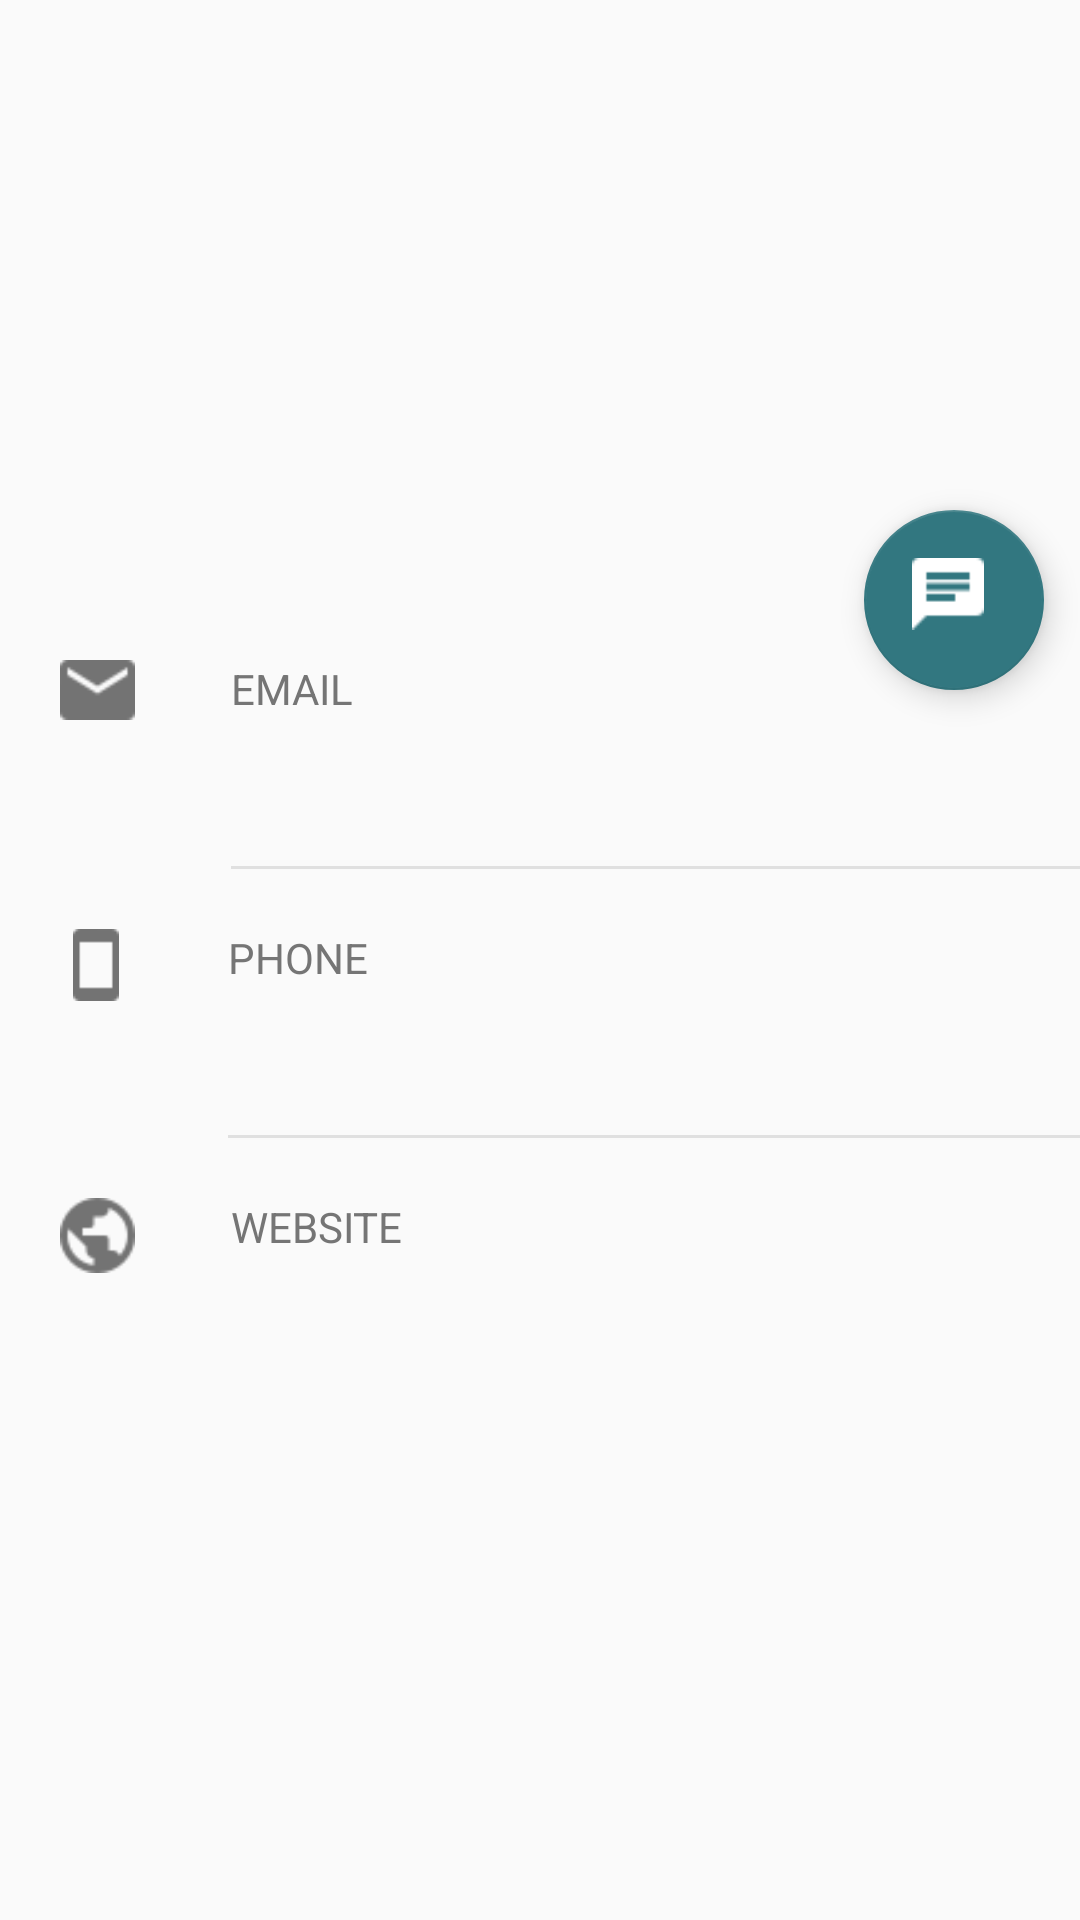

Android layout source for this screen:
<!-- AndroidManifest.xml: application theme AppTheme -->
<!-- res/layout/fragment_user_info.xml -->
<?xml version="1.0" encoding="utf-8"?>
<android.support.design.widget.CoordinatorLayout xmlns:android="http://schemas.android.com/apk/res/android"
    xmlns:app="http://schemas.android.com/apk/res-auto"
    android:layout_width="match_parent"
    android:layout_height="match_parent">

    <android.support.design.widget.AppBarLayout
        android:id="@+id/userAppBarLayout"
        android:background="@android:color/transparent"
        android:layout_width="match_parent"
        android:layout_height="wrap_content">

        <android.support.design.widget.CollapsingToolbarLayout
            android:id="@+id/user_collapsing_toolbar_layout"
            android:layout_width="match_parent"
            android:layout_height="wrap_content"
            android:theme="@style/ThemeOverlay.AppCompat.Dark.ActionBar"
            app:contentScrim="?attr/colorPrimary"
            app:expandedTitleMarginEnd="64dp"
            app:expandedTitleMarginStart="36dp"
            app:layout_scrollFlags="scroll|exitUntilCollapsed">

            <ImageView
                android:id="@+id/user_collapsing_toolbar_image"
                android:layout_width="match_parent"
                android:layout_height="200dp"
                android:scaleType="centerCrop"
                android:transitionName="@string/transition_user_avatar_name"
                app:layout_collapseMode="parallax" />

            <android.support.v7.widget.Toolbar
                android:id="@+id/user_toolbar"
                android:layout_width="match_parent"
                android:layout_height="?attr/actionBarSize"
                app:layout_collapseMode="pin"
                app:popupTheme="@style/ThemeOverlay.AppCompat.Light">

            </android.support.v7.widget.Toolbar>

        </android.support.design.widget.CollapsingToolbarLayout>
    </android.support.design.widget.AppBarLayout>

    <android.support.v4.widget.NestedScrollView
        android:layout_width="match_parent"
        android:layout_height="match_parent"
        app:layout_behavior="@string/appbar_scrolling_view_behavior">

        <LinearLayout
            android:layout_width="match_parent"
            android:layout_height="match_parent"
            android:orientation="vertical">

            <RelativeLayout
                android:id="@+id/user_info_email_layout"
                android:layout_width="match_parent"
                android:layout_height="wrap_content"
                android:clickable="true"
                android:background="?android:attr/selectableItemBackground"
                android:paddingTop="20dp"
                android:paddingStart="20dp">
                <ImageView
                    android:id="@+id/user_info_email_icon"
                    android:src="@drawable/email_icon"
                    android:layout_alignParentStart="true"
                    android:layout_width="25dp"
                    android:layout_height="20dp" />
                <TextView
                    android:id="@+id/user_info_email_title"
                    android:layout_toEndOf="@id/user_info_email_icon"
                    android:layout_marginStart="32dp"
                    android:layout_width="wrap_content"
                    android:textColor="@color/user_info_title"
                    android:layout_alignBaseline="@id/user_info_email_icon"
                    android:text="@string/user_info_email_title"
                    android:layout_height="wrap_content" />
                <TextView
                    android:id="@+id/user_info_email_value"
                    android:layout_below="@id/user_info_email_title"
                    android:layout_alignStart="@id/user_info_email_title"
                    android:layout_marginTop="8dp"
                    android:textSize="16sp"
                    android:textColor="@color/user_info_value"
                    android:layout_width="wrap_content"
                    android:layout_height="wrap_content" />
                <View
                    android:layout_marginTop="20dp"
                    android:layout_alignStart="@id/user_info_email_title"
                    android:layout_below="@id/user_info_email_value"
                    android:layout_width="match_parent"
                    android:layout_height="1dp"
                    android:background="@color/user_info_delimiter" />
            </RelativeLayout>

            <RelativeLayout
                android:id="@+id/user_info_phone_layout"
                android:layout_width="match_parent"
                android:layout_height="wrap_content"
                android:clickable="true"
                android:background="?android:attr/selectableItemBackground"
                android:paddingTop="20dp"
                android:paddingStart="20dp">
                <ImageView
                    android:id="@+id/user_info_phone_icon"
                    android:src="@drawable/phone_icon"
                    android:layout_alignParentStart="true"
                    android:layout_width="24dp"
                    android:layout_height="24dp" />
                <TextView
                    android:id="@+id/user_info_phone_title"
                    android:layout_toEndOf="@id/user_info_phone_icon"
                    android:layout_marginStart="32dp"
                    android:layout_width="wrap_content"
                    android:textColor="@color/user_info_title"
                    android:layout_alignBaseline="@id/user_info_phone_icon"
                    android:text="@string/user_info_phone_title"
                    android:layout_height="wrap_content" />
                <TextView
                    android:id="@+id/user_info_phone_value"
                    android:layout_below="@id/user_info_phone_title"
                    android:layout_alignStart="@id/user_info_phone_title"
                    android:layout_marginTop="8dp"
                    android:textSize="16sp"
                    android:textColor="@color/user_info_value"
                    android:layout_width="wrap_content"
                    android:layout_height="wrap_content" />
                <View
                    android:layout_marginTop="20dp"
                    android:layout_alignStart="@id/user_info_phone_title"
                    android:layout_below="@id/user_info_phone_value"
                    android:layout_width="match_parent"
                    android:layout_height="1dp"
                    android:background="@color/user_info_delimiter" />
            </RelativeLayout>

            <RelativeLayout
                android:id="@+id/user_info_website_layout"
                android:layout_width="match_parent"
                android:layout_height="wrap_content"
                android:clickable="true"
                android:background="?android:attr/selectableItemBackground"
                android:padding="20dp">
                <ImageView
                    android:id="@+id/user_info_website_icon"
                    android:src="@drawable/site_icon"
                    android:layout_alignParentStart="true"
                    android:layout_width="25dp"
                    android:layout_height="25dp" />
                <TextView
                    android:id="@+id/user_info_website_title"
                    android:layout_toEndOf="@id/user_info_website_icon"
                    android:layout_marginStart="32dp"
                    android:layout_width="wrap_content"
                    android:textColor="@color/user_info_title"
                    android:layout_alignBaseline="@id/user_info_website_icon"
                    android:text="@string/user_info_website_title"
                    android:layout_height="wrap_content" />
                <TextView
                    android:id="@+id/user_info_website_value"
                    android:layout_below="@id/user_info_website_title"
                    android:layout_alignStart="@id/user_info_website_title"
                    android:layout_marginTop="8dp"
                    android:textSize="16sp"
                    android:textColor="@color/user_info_value"
                    android:layout_width="wrap_content"
                    android:layout_height="wrap_content" />
            </RelativeLayout>
        </LinearLayout>
    </android.support.v4.widget.NestedScrollView>

    <android.support.design.widget.FloatingActionButton
        android:id="@+id/user_info_fab"
        android:layout_width="60dp"
        android:layout_height="60dp"
        android:src="@drawable/ic_chat"
        app:fabSize="normal"
        app:useCompatPadding="true"
        app:backgroundTint="@color/button_add_chat"
        app:layout_anchor="@id/userAppBarLayout"
        app:layout_anchorGravity="bottom|right|end" />

</android.support.design.widget.CoordinatorLayout>
<!-- resources referenced by this layout -->
<resources>
  <color name="button_add_chat">#327780</color>
  <color name="user_info_delimiter">#e0e0e0</color>
  <color name="user_info_title">#757575</color>
  <color name="user_info_value">#000000</color>
  <!-- drawable email_icon: png bitmap (drawable, 506 bytes) -->
  <!-- drawable ic_chat: png bitmap (drawable, 310 bytes) -->
  <!-- drawable phone_icon: png bitmap (drawable, 249 bytes) -->
  <!-- drawable site_icon: png bitmap (drawable, 845 bytes) -->
  <string name="transition_user_avatar_name">userImage</string>
  <string name="user_info_email_title">EMAIL</string>
  <string name="user_info_phone_title">PHONE</string>
  <string name="user_info_website_title">WEBSITE</string>
  <style name="AppTheme" parent="Theme.AppCompat.Light.NoActionBar">
          
          <item name="colorPrimary">@color/colorPrimary</item>
          <item name="colorPrimaryDark">@color/colorPrimaryDark</item>
          <item name="colorAccent">@color/colorAccent</item>
          <item name="colorControlNormal">@color/colorAccent</item>
          <item name="textColorError">@color/invalid_info_test_color</item>
      </style>
  <color name="colorPrimary">#2bbc9b</color>
  <color name="colorPrimaryDark">#24a185</color>
  <color name="colorAccent">#ffffff</color>
  <color name="invalid_info_test_color">#EE6767</color>
</resources>
